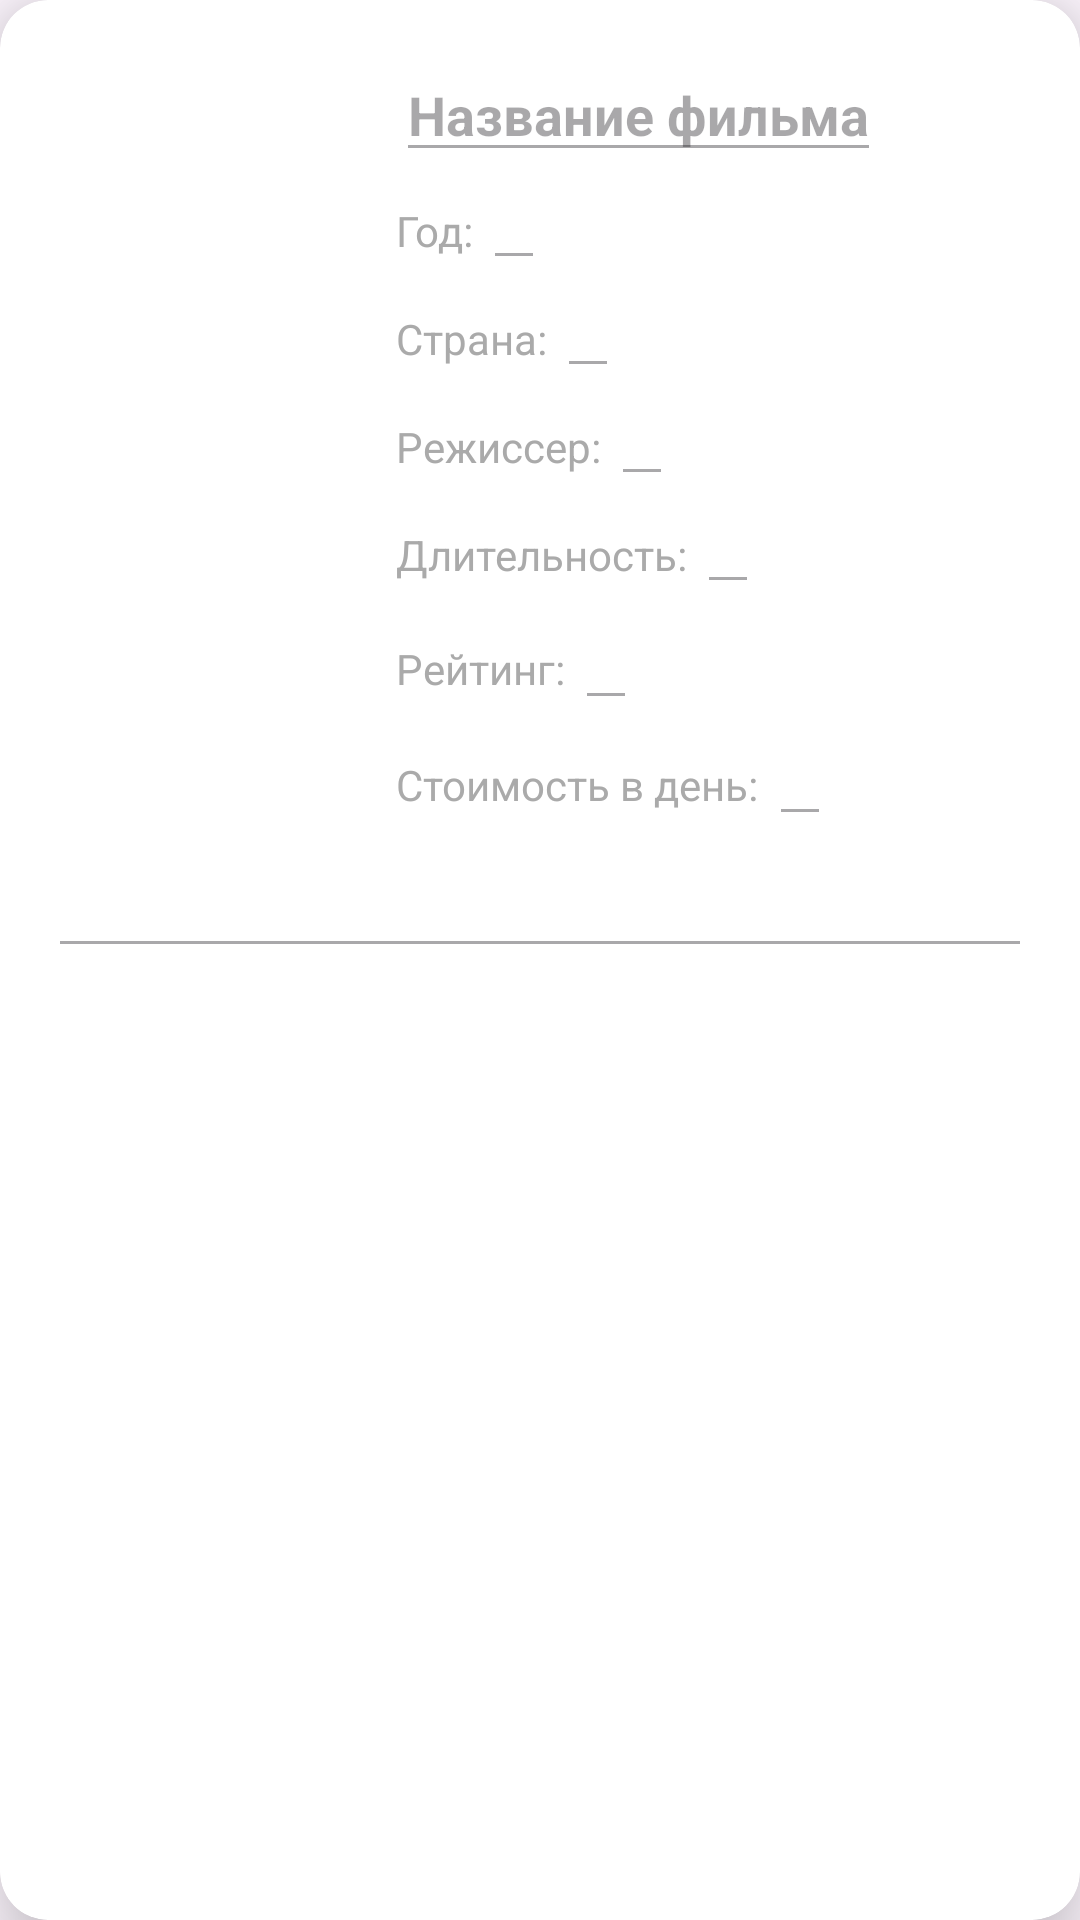

Layout XML and referenced resources for this Android screen:
<!-- AndroidManifest.xml: application theme Theme.MovieRentalKotlin -->
<!-- res/layout/edit_movie_item.xml -->
<?xml version="1.0" encoding="utf-8"?>
<layout
    xmlns:android="http://schemas.android.com/apk/res/android"
    xmlns:app="http://schemas.android.com/apk/res-auto">

    <data>
        <variable
            name="movie"
            type="com.example.movierentalkotlin.database.entity.Movie" />
    </data>

    <androidx.cardview.widget.CardView
        android:layout_width="match_parent"
        android:layout_height="wrap_content"
        android:layout_margin="8dp"
        app:cardCornerRadius="16dp"
        app:cardElevation="16dp">

        <LinearLayout
            android:layout_width="match_parent"
            android:layout_height="wrap_content"
            android:orientation="vertical"
            android:padding="16dp">

            <LinearLayout
                android:layout_width="match_parent"
                android:layout_height="wrap_content"
                android:orientation="horizontal">

                <ImageView
                    android:id="@+id/movie_image"
                    android:layout_width="100dp"
                    android:layout_height="150dp"
                    android:layout_marginEnd="16dp"
                    android:scaleType="centerCrop"
                    android:visibility="visible" />

                <LinearLayout
                    android:layout_width="0dp"
                    android:layout_height="wrap_content"
                    android:layout_weight="1"
                    android:orientation="vertical">

                    <EditText
                        android:id="@+id/movie_title"
                        android:layout_width="wrap_content"
                        android:layout_height="wrap_content"
                        android:hint="Название фильма"
                        android:textSize="18sp"
                        android:textColor="@android:color/black"
                        android:textStyle="bold"
                        android:enabled="false"
                        android:text="@{movie.title}" />

                    <LinearLayout
                        android:layout_width="wrap_content"
                        android:layout_height="wrap_content"
                        android:orientation="horizontal">

                        <TextView
                            android:id="@+id/movie_release_year_label"
                            android:layout_width="wrap_content"
                            android:layout_height="wrap_content"
                            android:text="Год: "
                            android:textSize="14sp"
                            android:textColor="@android:color/darker_gray" />

                        <EditText
                            android:id="@+id/movie_release_year"
                            android:layout_width="wrap_content"
                            android:layout_height="wrap_content"
                            android:textSize="14sp"
                            android:textColor="@android:color/black"
                            android:enabled="false" />
                    </LinearLayout>

                    <LinearLayout
                        android:layout_width="wrap_content"
                        android:layout_height="wrap_content"
                        android:orientation="horizontal">

                        <TextView
                            android:id="@+id/movie_country_label"
                            android:layout_width="wrap_content"
                            android:layout_height="wrap_content"
                            android:text="Страна: "
                            android:textSize="14sp"
                            android:textColor="@android:color/darker_gray" />

                        <EditText
                            android:id="@+id/movie_country"
                            android:layout_width="wrap_content"
                            android:layout_height="wrap_content"
                            android:textSize="14sp"
                            android:textColor="@android:color/black"
                            android:enabled="false" />
                    </LinearLayout>

                    <LinearLayout
                        android:layout_width="wrap_content"
                        android:layout_height="wrap_content"
                        android:orientation="horizontal">

                        <TextView
                            android:id="@+id/movie_director_label"
                            android:layout_width="wrap_content"
                            android:layout_height="wrap_content"
                            android:text="Режиссер: "
                            android:textSize="14sp"
                            android:textColor="@android:color/darker_gray" />

                        <EditText
                            android:id="@+id/movie_director"
                            android:layout_width="wrap_content"
                            android:layout_height="wrap_content"
                            android:textSize="14sp"
                            android:textColor="@android:color/black"
                            android:enabled="false" />
                    </LinearLayout>

                    <LinearLayout
                        android:layout_width="wrap_content"
                        android:layout_height="wrap_content"
                        android:orientation="horizontal">

                        <TextView
                            android:id="@+id/movie_duration_label"
                            android:layout_width="wrap_content"
                            android:layout_height="wrap_content"
                            android:text="Длительность: "
                            android:textSize="14sp"
                            android:textColor="@android:color/darker_gray" />

                        <EditText
                            android:id="@+id/movie_duration"
                            android:layout_width="wrap_content"
                            android:layout_height="wrap_content"
                            android:textSize="14sp"
                            android:textColor="@android:color/black"
                            android:inputType="number"
                            android:enabled="false" />
                    </LinearLayout>

                    <LinearLayout
                        android:layout_width="wrap_content"
                        android:layout_height="wrap_content"
                        android:orientation="horizontal">

                        <TextView
                            android:id="@+id/movie_average_rating_label"
                            android:layout_width="wrap_content"
                            android:layout_height="wrap_content"
                            android:text="Рейтинг: "
                            android:textSize="14sp"
                            android:textColor="@android:color/darker_gray" />

                        <EditText
                            android:id="@+id/movie_average_rating"
                            android:layout_width="wrap_content"
                            android:layout_height="wrap_content"
                            android:textSize="16sp"
                            android:textColor="@android:color/black"
                            android:inputType="numberDecimal"
                            android:enabled="false" />
                    </LinearLayout>

                    <LinearLayout
                        android:layout_width="wrap_content"
                        android:layout_height="wrap_content"
                        android:orientation="horizontal">

                        <TextView
                            android:id="@+id/movie_rental_cost_label"
                            android:layout_width="wrap_content"
                            android:layout_height="wrap_content"
                            android:text="Стоимость в день: "
                            android:textSize="14sp"
                            android:textColor="@android:color/darker_gray" />

                        <EditText
                            android:id="@+id/movie_rental_cost"
                            android:layout_width="wrap_content"
                            android:layout_height="wrap_content"
                            android:textSize="16sp"
                            android:textColor="@android:color/black"
                            android:inputType="numberDecimal"
                            android:enabled="false" />
                    </LinearLayout>
                </LinearLayout>
            </LinearLayout>

            <EditText
                android:id="@+id/movie_description"
                android:layout_width="match_parent"
                android:layout_height="wrap_content"
                android:textSize="14sp"
                android:textColor="@android:color/black"
                android:maxLines="3"
                android:ellipsize="end"
                android:enabled="false"
                android:layout_marginTop="8dp"
                android:visibility="visible" />
        </LinearLayout>
    </androidx.cardview.widget.CardView>
</layout>
<!-- resources referenced by this layout -->
<resources>
  <style name="Theme.MovieRentalKotlin" parent="Base.Theme.MovieRentalKotlin" />
  <style name="Base.Theme.MovieRentalKotlin" parent="Theme.Material3.DayNight.NoActionBar">
          
          
      </style>
</resources>
